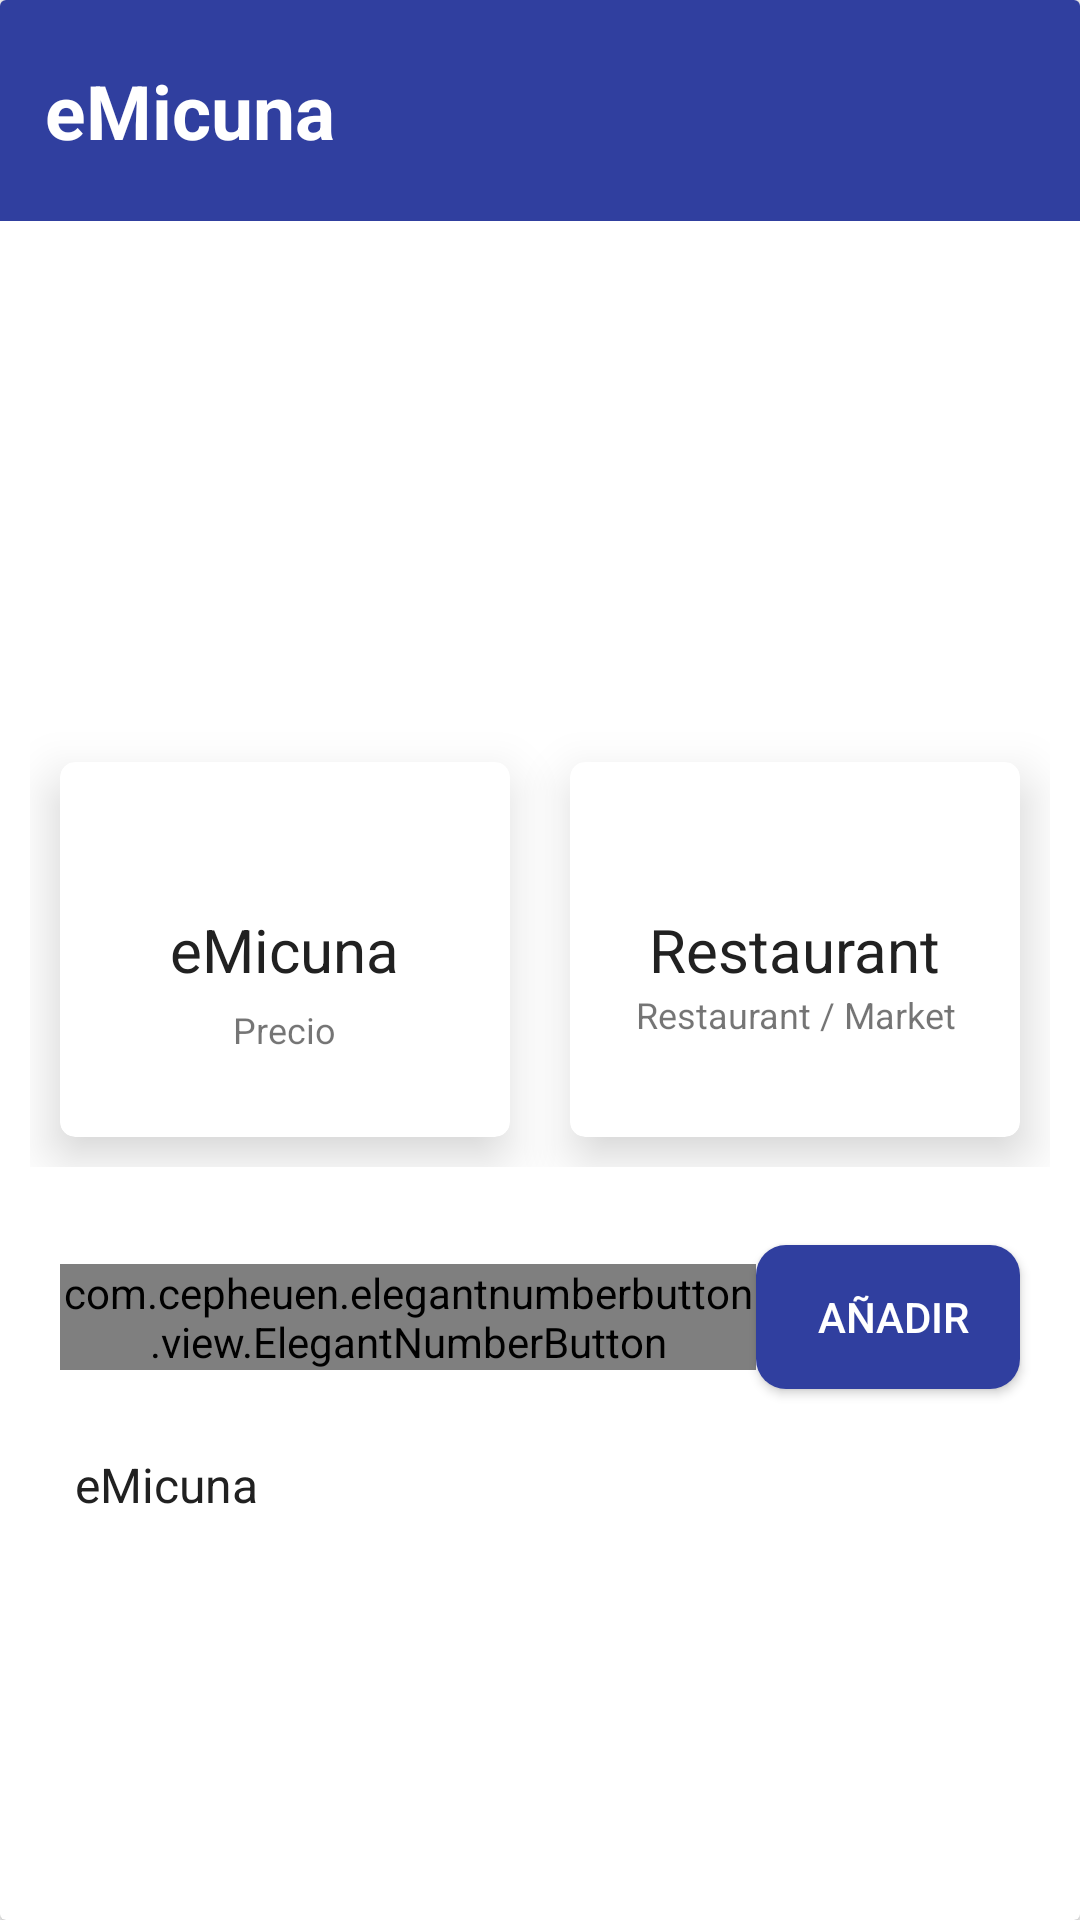

Reconstruct the res/layout file that produces this screen, plus the resources it refers to.
<!-- AndroidManifest.xml: application theme AppTheme -->
<!-- res/layout/activity_product_details.xml -->
<?xml version="1.0" encoding="utf-8"?>
<androidx.cardview.widget.CardView xmlns:android="http://schemas.android.com/apk/res/android"
    xmlns:app="http://schemas.android.com/apk/res-auto"
    xmlns:tools="http://schemas.android.com/tools"
    android:layout_width="match_parent"
    android:layout_height="match_parent"
    tools:context=".Buyers.ProductDetailsActivity">

    <LinearLayout
        android:layout_width="match_parent"
        android:layout_height="wrap_content"
        android:orientation="vertical">
        <LinearLayout
            android:layout_width="match_parent"
            android:orientation="vertical"
            android:background="@color/colorPrimaryDark"
            android:layout_height="wrap_content">
            <TextView
                android:id="@+id/product_name_details"
                android:layout_width="match_parent"
                android:layout_height="wrap_content"
                android:text="@string/app_name"
                android:layout_marginStart="15dp"
                android:layout_marginEnd="15dp"
                android:layout_marginTop="20dp"
                android:textSize="25sp"
                android:textStyle="bold"
                android:layout_marginBottom="20dp"
                android:textColor="@color/colorWhite"
                />
        </LinearLayout>

        <ImageView
            android:contentDescription="@string/app_name"
            android:id="@+id/product_image_details"
            android:layout_width="match_parent"
            android:src="@drawable/ic_order"
            android:layout_marginTop="0dp"
            android:scaleType="centerCrop"
            android:layout_height="220dp"/>

        <LinearLayout
            android:layout_width="match_parent"
            android:layout_height="wrap_content"
            android:padding="10dp"
            android:layout_marginTop="-60dp">

            <androidx.cardview.widget.CardView
                app:cardCornerRadius="5dp"
                android:layout_width="0dp"
                android:layout_height="125dp"
                android:layout_weight="1"
                app:cardBackgroundColor="@color/colorWhite"
                app:cardElevation="10dp"
                android:layout_margin="10dp">

                <RelativeLayout
                    android:layout_width="match_parent"
                    android:layout_height="match_parent"
                    android:padding="5dp">

                    <ImageView
                        android:layout_centerHorizontal="true"
                        android:layout_width="30dp"
                        android:layout_height="30dp"/>

                    <TextView
                        android:id="@+id/product_price_details"
                        android:layout_width="wrap_content"
                        android:layout_height="wrap_content"
                        android:text="@string/app_name"
                        android:layout_margin="5dp"
                        android:textColor="@color/colorPrimaryText"
                        android:textAlignment="center"
                        android:textSize="20sp"
                        android:layout_centerInParent="true"
                        />

                    <TextView
                        android:layout_width="wrap_content"
                        android:layout_height="wrap_content"
                        android:text="Precio"
                        android:textAlignment="center"
                        android:textSize="12sp"
                        android:layout_below="@+id/product_price_details"
                        android:layout_centerInParent="true"/>

                </RelativeLayout>

            </androidx.cardview.widget.CardView>

            <androidx.cardview.widget.CardView
                app:cardCornerRadius="5dp"
                android:layout_width="0dp"
                android:layout_height="125dp"
                android:layout_weight="1"
                app:cardBackgroundColor="@color/colorWhite"
                app:cardElevation="10dp"
                android:layout_margin="10dp">

                <RelativeLayout
                    android:layout_width="match_parent"
                    android:layout_height="match_parent"
                    android:padding="5dp">

                    <ImageView
                        android:layout_centerHorizontal="true"
                        android:layout_width="30dp"
                        android:layout_height="30dp"/>

                    <TextView
                        android:id="@+id/product_restaurant_details"
                        android:layout_width="wrap_content"
                        android:layout_height="wrap_content"
                        android:text="Restaurant"
                        android:textColor="@color/colorPrimaryText"
                        android:textAlignment="center"
                        android:textSize="20sp"
                        android:layout_centerInParent="true"/>

                    <TextView
                        android:layout_width="wrap_content"
                        android:layout_height="wrap_content"
                        android:text="Restaurant / Market"
                        android:textAlignment="center"
                        android:textSize="12sp"
                        android:layout_below="@+id/product_restaurant_details"
                        android:layout_centerInParent="true"/>

                </RelativeLayout>

            </androidx.cardview.widget.CardView>

        </LinearLayout>


        <LinearLayout
            android:orientation="horizontal"
            android:layout_marginStart="0dp"
            android:layout_marginEnd="0dp"
            android:layout_width="match_parent"
            android:padding="0dp"
            android:layout_height="80dp"
            >

            <com.cepheuen.elegantnumberbutton.view.ElegantNumberButton
                android:id="@+id/number_btn"
                app:textSize="10sp"
                android:layout_width="0dp"
                android:layout_height="wrap_content"
                android:layout_marginStart="20dp"
                android:layout_weight="1"
                app:initialNumber="1"
                app:finalNumber="10"
                android:layout_gravity="center"
                app:backGroundColor="@color/colorPrimaryDark"
                android:gravity="start">

            </com.cepheuen.elegantnumberbutton.view.ElegantNumberButton>

            <Button
                android:padding="13dp"
                android:id="@+id/pd_add_to_cart_button"
                android:layout_width="wrap_content"
                android:drawableStart="@drawable/ic_baseline_add_shopping_cart_24"
                android:text=" Añadir"
                android:drawableTint="@color/colorWhite"
                android:layout_gravity="center"
                android:layout_marginEnd="20dp"
                android:background="@drawable/main_button"
                android:textColor="@color/colorWhite"
                android:layout_height="wrap_content"/>

        </LinearLayout>

        <LinearLayout
            android:layout_width="match_parent"
            android:layout_marginStart="20dp"
            android:layout_marginEnd="20dp"
            android:layout_height="300dp"
            android:orientation="horizontal">

            <TextView
                android:id="@+id/product_description_details"
                android:layout_width="match_parent"
                android:layout_height="wrap_content"
                android:layout_margin="5dp"
                android:text="@string/app_name"
                android:textSize="16sp"
                android:textStyle="normal"
                android:textColor="@color/colorPrimaryText"
                />
        </LinearLayout>
    </LinearLayout>


</androidx.cardview.widget.CardView>
<!-- resources referenced by this layout -->
<resources>
  <color name="colorPrimaryDark">#303F9F</color>
  <color name="colorPrimaryText">#212121</color>
  <color name="colorWhite">#FFFFFF</color>
  <!-- drawable main_button (drawable) -->
  <?xml version="1.0" encoding="utf-8"?>
  <ripple xmlns:android="http://schemas.android.com/apk/res/android"
      android:color="@color/colorRed">
      <item>
          <shape xmlns:android="http://schemas.android.com/apk/res/android">
              <solid android:color="@color/colorPrimaryDark"/>
              <corners android:radius="10dp"/>
          </shape>
  
      </item>
  </ripple>
  <string name="app_name">eMicuna</string>
  <style name="AppTheme" parent="Theme.AppCompat.Light.NoActionBar">
          
          <item name="colorPrimary">@color/colorPrimary</item>
          <item name="colorPrimaryDark">@color/colorPrimaryDark</item>
          <item name="colorAccent">@color/colorAccent</item>
      </style>
  <color name="colorRed">#F44336</color>
  <color name="colorPrimary">#3F51B5</color>
  <color name="colorAccent">#536DFE</color>
</resources>
